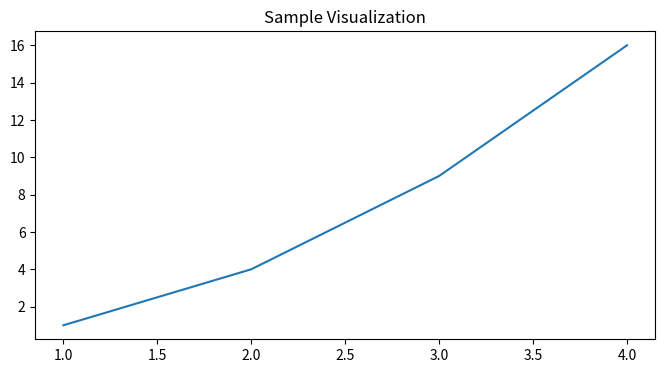

Generate this figure with matplotlib:
import sys

class MainFunctionManager:
    """
    Manages multiple main functions with explicit execution control
    """
    
    @classmethod
    def register_main(cls, name):
        """
        Decorator to register main functions
        
        Usage:
        @MainFunctionManager.register_main('function_name')
        def some_main_function():
            ...
        """
        def decorator(func):
            # Ensure _mains dictionary exists
            if not hasattr(cls, '_mains'):
                cls._mains = {}
            
            # Register the function
            cls._mains[name] = func
            return func
        return decorator
    
    @classmethod
    def run_main(cls, name=None):
        """
        Run a specific main function or list available functions
        
        Parameters:
        name (str, optional): Name of main function to run
        """
        # Ensure _mains dictionary exists
        if not hasattr(cls, '_mains'):
            cls._mains = {}
        
        # If no name provided, list available functions
        if name is None:
            print("Available main functions:")
            for func_name in cls._mains.keys():
                print(f"- {func_name}")
            return
        
        # Run specific main function
        if name in cls._mains:
            cls._mains[name]()
        else:
            print(f"No main function named '{name}'")
    
    @classmethod
    def run_all_mains(cls):
        """
        Run all registered main functions
        """
        if not hasattr(cls, '_mains'):
            print("No main functions registered.")
            return
        
        for name, func in cls._mains.items():
            print(f"\n--- Running Main Function: {name} ---")
            func()

# Example usage with registration
@MainFunctionManager.register_main('data_processing')
def main_data_processing():
    """
    Main function for data processing
    """
    print("Processing data...")
    data = [1, 2, 3, 4, 5]
    processed_data = [x * 2 for x in data]
    print("Processed data:", processed_data)

@MainFunctionManager.register_main('network_analysis')
def main_network_analysis():
    """
    Main function for network analysis
    """
    print("Performing network analysis...")
    network = {
        'nodes': 10,
        'edges': 15
    }
    print("Network stats:", network)

@MainFunctionManager.register_main('visualization')
def main_visualization():
    """
    Main function for data visualization
    """
    print("Creating visualizations...")
    import matplotlib.pyplot as plt
    
    # Simple plot
    plt.figure(figsize=(8, 4))
    plt.plot([1, 2, 3, 4], [1, 4, 9, 16])
    plt.title('Sample Visualization')
    plt.show()

def main():
    """
    Primary execution point with multiple options
    """
    # Parse command-line arguments
    if len(sys.argv) > 1:
        # Run specific main function
        MainFunctionManager.run_main(sys.argv[1])
    else:
        # Run all main functions
        MainFunctionManager.run_all_mains()

# Execution entry point
if __name__ == "__main__":
    main()

# Additional ways to run:
# 1. python script.py               (runs all mains)
# 2. python script.py data_processing  (runs specific main)
# 3. From another script:
#    from this_script import MainFunctionManager
#    MainFunctionManager.run_main('data_processing')
